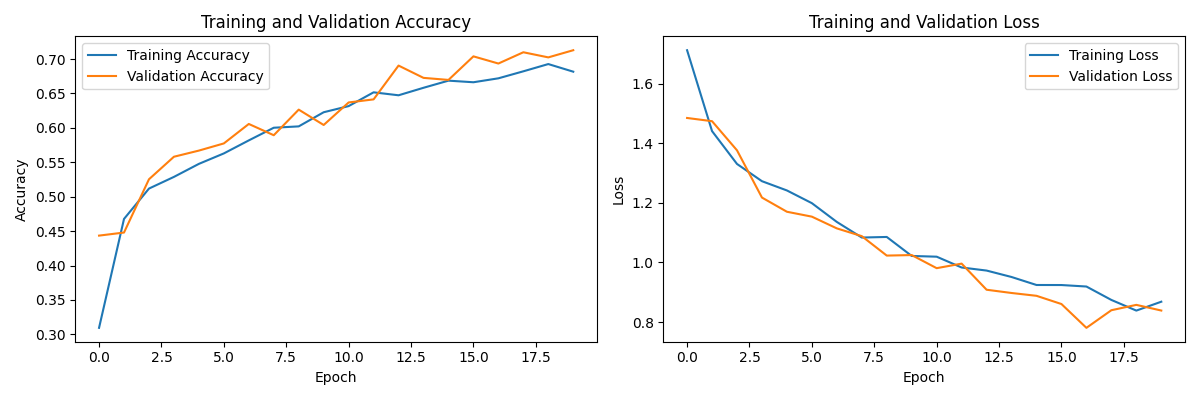

Source data for this figure (header and first rows):
accuracy, loss, val_accuracy, val_loss
0.3095, 1.713, 0.4435, 1.486
0.4677, 1.442, 0.4479, 1.475
0.5118, 1.331, 0.5253, 1.377
0.5288, 1.273, 0.558, 1.218
0.5477, 1.242, 0.567, 1.171
0.5629, 1.199, 0.5774, 1.154
0.5818, 1.136, 0.6057, 1.115
0.6002, 1.084, 0.5893, 1.089
0.6021, 1.086, 0.6265, 1.023
0.6227, 1.022, 0.6042, 1.025
0.6316, 1.02, 0.6369, 0.9809
0.6516, 0.9832, 0.6414, 0.9962
0.6473, 0.9729, 0.6905, 0.9084
0.6582, 0.9513, 0.6726, 0.8975
0.6686, 0.9244, 0.6696, 0.888
0.6662, 0.9242, 0.7039, 0.8604
0.672, 0.9192, 0.6935, 0.7804
0.6821, 0.8741, 0.7098, 0.8396
0.6927, 0.8383, 0.7024, 0.8576
0.6816, 0.8682, 0.7128, 0.8385
